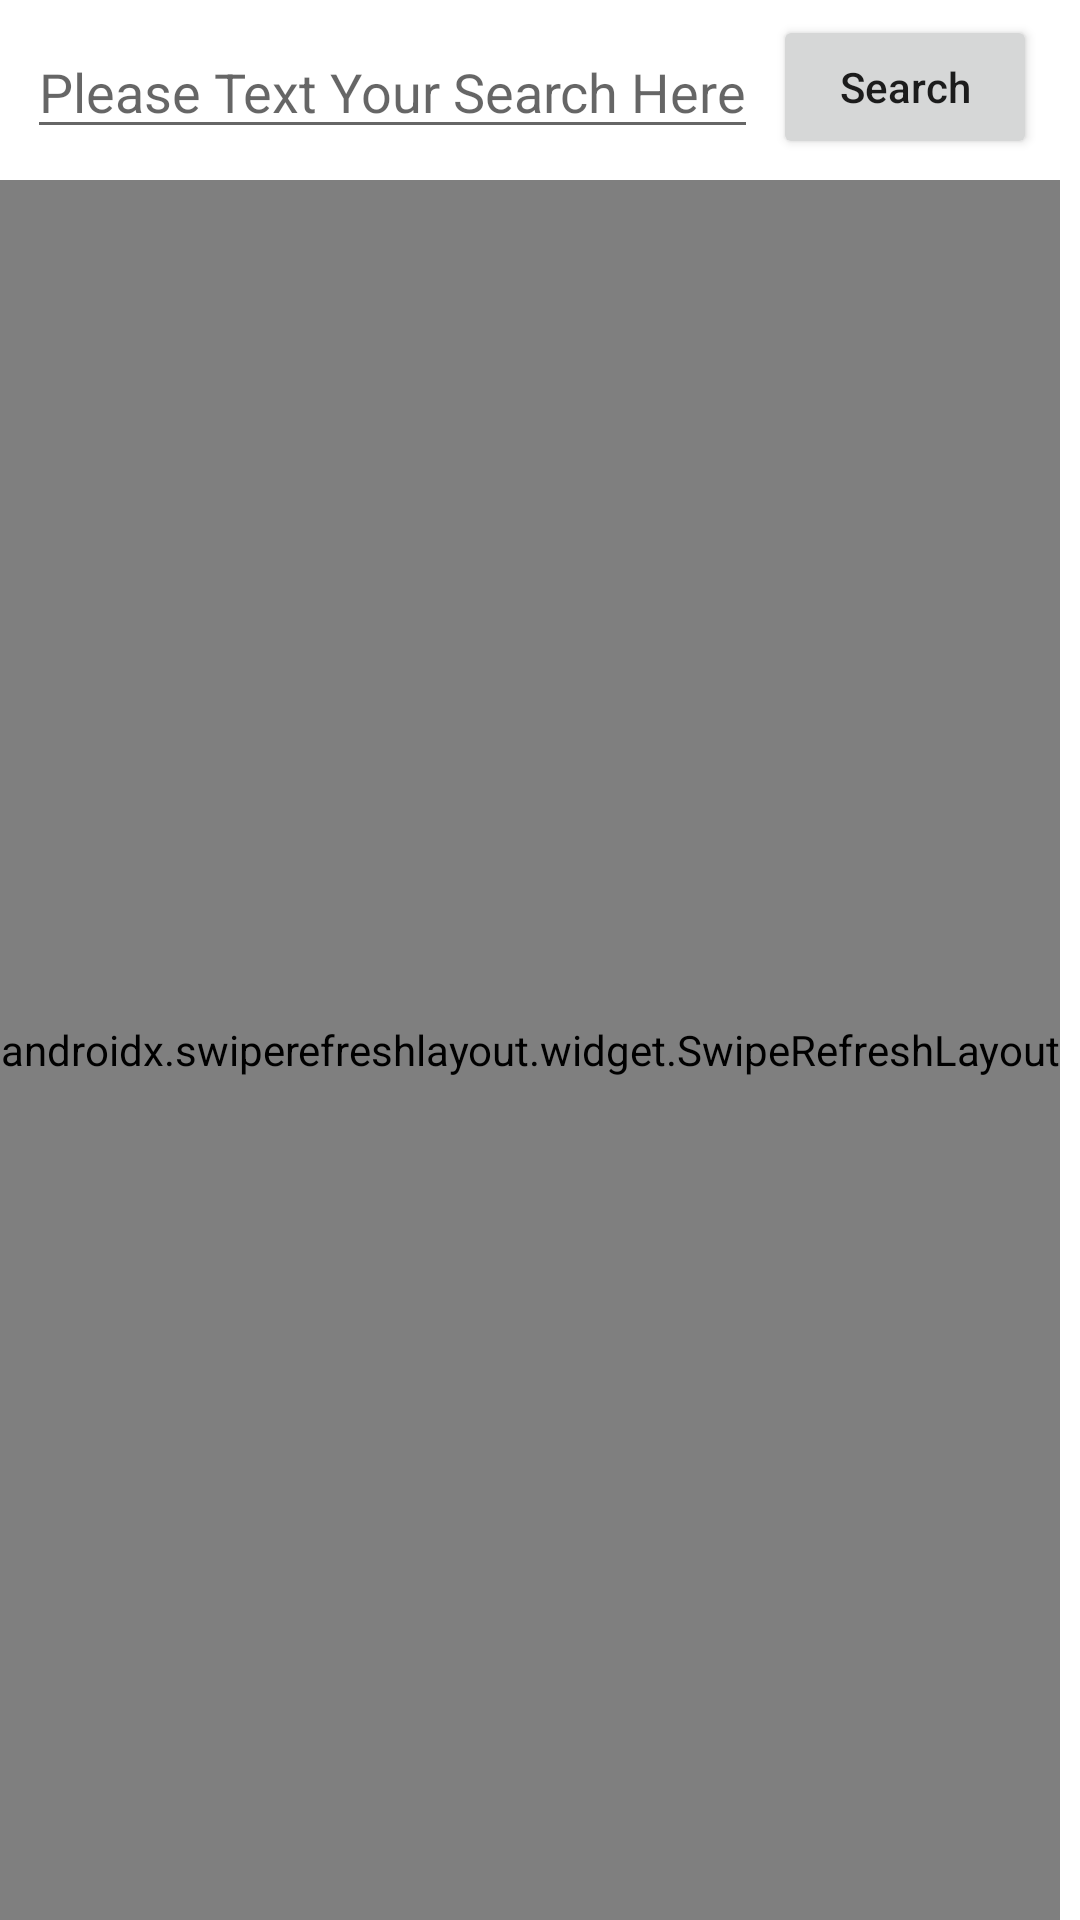

The Android layout XML behind this screen, and the referenced resources:
<!-- AndroidManifest.xml: application theme Theme.CodingChallengeApplication -->
<!-- res/layout/fragment_images_list.xml -->
<?xml version="1.0" encoding="utf-8"?>
<layout xmlns:android="http://schemas.android.com/apk/res/android"
    xmlns:app="http://schemas.android.com/apk/res-auto"
    xmlns:tools="http://schemas.android.com/tools">

    <data>

        <variable
            name="itemViewModel"
            type="group.payback.codingchallengeapplication.presentation.ui.imagesList.ImagesListViewModel" />
    </data>

    <androidx.constraintlayout.widget.ConstraintLayout
        android:layout_width="match_parent"
        android:layout_height="match_parent"
        android:gravity="center"
        android:orientation="vertical"
        tools:context=".presentation.ui.imagesList.ImagesListFragment">

        <LinearLayout
            android:id="@+id/searchContainer"
            android:layout_width="match_parent"
            android:layout_height="wrap_content"
            android:layout_marginBottom="85dp"
            android:gravity="center"
            android:orientation="horizontal"
            app:layout_constraintEnd_toEndOf="@+id/refresh_layout"
            app:layout_constraintStart_toStartOf="@+id/refresh_layout"
            app:layout_constraintTop_toTopOf="parent">

            <EditText
                android:id="@+id/serachEditText"
                android:layout_width="wrap_content"
                android:layout_height="wrap_content"
                android:hint="@string/serachEditText" />

            <Button
                android:id="@+id/serachButton"
                android:layout_width="wrap_content"
                android:layout_height="wrap_content"
                android:layout_margin="5dp"
                android:gravity="center"
                android:text="@string/serachButton"
                android:textAllCaps="false" />

        </LinearLayout>


        <androidx.swiperefreshlayout.widget.SwipeRefreshLayout
            android:id="@+id/refresh_layout"
            android:layout_width="wrap_content"
            android:layout_height="match_parent"
            android:layout_marginTop="60dp"
            app:layout_constraintStart_toStartOf="@+id/searchContainer"
            app:layout_constraintTop_toBottomOf="@+id/searchContainer">

            <androidx.recyclerview.widget.RecyclerView
                android:id="@+id/recycler_view"
                android:layout_width="match_parent"
                android:layout_height="wrap_content"
                android:clipToPadding="false"
                android:padding="12dp"
                tools:listitem="@layout/row_item" />

        </androidx.swiperefreshlayout.widget.SwipeRefreshLayout>

    </androidx.constraintlayout.widget.ConstraintLayout>

</layout>
<!-- res/layout/row_item.xml (included above) -->
<?xml version="1.0" encoding="utf-8"?>
<layout xmlns:android="http://schemas.android.com/apk/res/android"
    xmlns:app="http://schemas.android.com/apk/res-auto"
    xmlns:tools="http://schemas.android.com/tools">

    <data>
        <variable
            name="result"
            type="group.payback.codingchallengeapplication.domain.models.Hit" />
    </data>


    <androidx.constraintlayout.widget.ConstraintLayout
        android:id="@+id/RowLayout"
        android:layout_width="match_parent"
        android:layout_height="wrap_content"
        android:layout_marginTop="4dp"
        android:layout_marginBottom="4dp">

        <androidx.cardview.widget.CardView
            android:layout_width="match_parent"
            android:layout_height="wrap_content"
            android:layout_margin="10dp"
            android:elevation="10dp"
            android:visibility="visible"
            app:cardCornerRadius="8dp"
            tools:ignore="MissingConstraints">

            <LinearLayout
                android:layout_width="match_parent"
                android:layout_height="wrap_content"
                android:orientation="vertical">


                <ImageView
                    android:id="@+id/Item_imageView"
                    android:layout_width="match_parent"
                    android:layout_height="150dp"
                    android:layout_margin="5dp"
                    loadImageFromUrl="@{result.webformatURL}"
                    android:background="#B3B3B3"
                    android:scaleType="centerCrop" />

                <LinearLayout
                    android:layout_width="match_parent"
                    android:layout_height="wrap_content"
                    android:layout_margin="2dp"
                    android:orientation="horizontal"
                    android:weightSum="2">

                    <TextView
                        android:layout_width="0dp"
                        android:layout_height="wrap_content"
                        android:layout_margin="2dp"
                        android:layout_weight="1"
                        android:background="#B3B3B3"
                        android:text="@string/userNameTextView"
                        android:padding="5dp"
                        android:textColor="@color/black" />

                    <TextView
                        android:layout_width="0dp"
                        android:layout_height="wrap_content"
                        android:layout_margin="2dp"
                        android:layout_weight="1"
                        android:background="#B3B3B3"
                        android:text="@{result.user}"
                        android:padding="5dp"
                        android:textColor="@color/black" />

                </LinearLayout>

                <LinearLayout
                    android:layout_width="match_parent"
                    android:layout_height="wrap_content"
                    android:layout_margin="2dp"
                    android:orientation="horizontal"
                    android:weightSum="2">

                    <TextView
                        android:layout_width="0dp"
                        android:layout_height="wrap_content"
                        android:layout_margin="2dp"
                        android:layout_weight="1"
                        android:background="#B3B3B3"
                        android:text="@string/imageTagsTextView"
                        android:padding="5dp"
                        android:textColor="@color/black" />

                    <TextView
                        android:layout_width="0dp"
                        android:layout_height="wrap_content"
                        android:layout_margin="2dp"
                        android:layout_weight="1"
                        android:background="#B3B3B3"
                        android:text="@{result.tags}"
                        android:padding="5dp"
                        android:textColor="@color/black" />

                </LinearLayout>


            </LinearLayout>

        </androidx.cardview.widget.CardView>

    </androidx.constraintlayout.widget.ConstraintLayout>


</layout>
<!-- resources referenced by this layout -->
<resources>
  <string name="imageTagsTextView">Image’s Tags</string>
  <string name="serachButton">Search</string>
  <string name="serachEditText">Please Text Your Search Here</string>
  <string name="userNameTextView">User Name</string>
  <style name="Theme.CodingChallengeApplication" parent="Theme.MaterialComponents.DayNight.DarkActionBar">
          
          <item name="colorPrimary">@color/purple_500</item>
          <item name="colorPrimaryVariant">@color/purple_700</item>
          <item name="colorOnPrimary">@color/white</item>
          
          <item name="colorSecondary">@color/teal_200</item>
          <item name="colorSecondaryVariant">@color/teal_700</item>
          <item name="colorOnSecondary">@color/black</item>
          
          <item name="android:statusBarColor">?attr/colorPrimaryVariant</item>
          
      </style>
  <!-- not gathered from this repository: default colours our renderer supplied (Android Studio template values) -->
  <color name="purple_500">#FF6200EE</color>
  <color name="purple_700">#FF3700B3</color>
  <color name="teal_200">#FF03DAC5</color>
  <color name="teal_700">#FF018786</color>
  <color name="black">#FF000000</color>
  <color name="white">#FFFFFFFF</color>
</resources>
